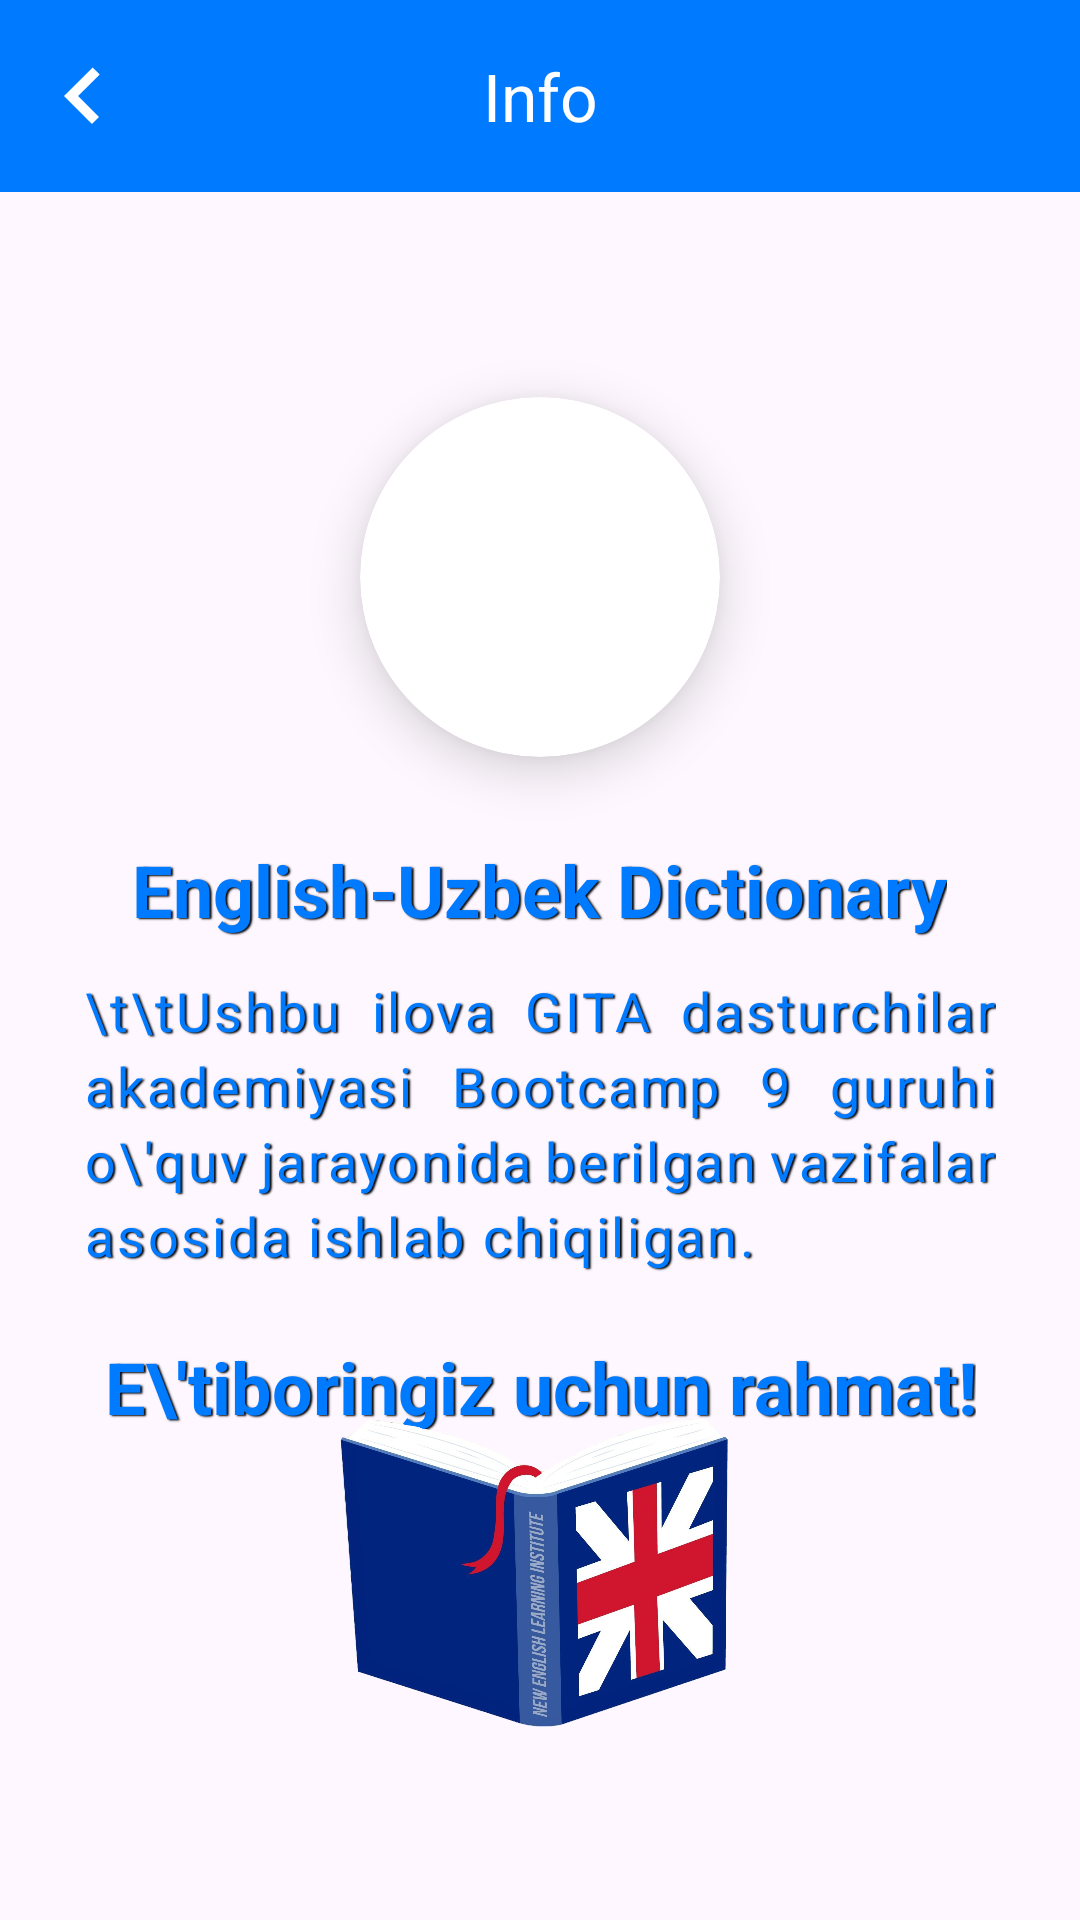

Here is an Android app screen rendered from its layout file. Give the layout XML and the strings, colors and styles it references.
<!-- AndroidManifest.xml: application theme Theme.UzEng -->
<!-- res/layout/screen_info.xml -->
<?xml version="1.0" encoding="utf-8"?>
<androidx.constraintlayout.widget.ConstraintLayout xmlns:android="http://schemas.android.com/apk/res/android"
    xmlns:app="http://schemas.android.com/apk/res-auto"
    xmlns:tools="http://schemas.android.com/tools"
    android:layout_width="match_parent"
    android:layout_height="match_parent">

    <com.google.android.material.appbar.AppBarLayout
        android:id="@+id/app_bar_layout"
        android:layout_width="match_parent"
        android:layout_height="wrap_content"
        android:backgroundTint="@color/primary"
        app:layout_constraintEnd_toEndOf="parent"
        app:layout_constraintStart_toStartOf="parent"
        app:layout_constraintTop_toTopOf="parent">

        <com.google.android.material.appbar.MaterialToolbar
            android:id="@+id/toolbar"
            android:layout_width="match_parent"
            android:layout_height="wrap_content"
            app:navigationIcon="@drawable/ic_back"
            app:title="Info"
            app:titleCentered="true"
            app:titleTextColor="@color/white" />
    </com.google.android.material.appbar.AppBarLayout>

    <androidx.cardview.widget.CardView
        android:id="@+id/card"
        android:layout_width="120dp"
        android:layout_height="120dp"
        app:cardCornerRadius="60dp"
        app:cardElevation="10dp"
        app:layout_constraintBottom_toBottomOf="parent"
        app:layout_constraintEnd_toEndOf="parent"
        app:layout_constraintStart_toStartOf="parent"
        app:layout_constraintTop_toBottomOf="@+id/app_bar_layout"
        app:layout_constraintVertical_bias="0.15">

        <androidx.appcompat.widget.AppCompatImageView
            android:layout_width="wrap_content"
            android:layout_height="wrap_content"
            android:src="@drawable/img_gita" />
    </androidx.cardview.widget.CardView>

    <androidx.appcompat.widget.LinearLayoutCompat
        android:id="@+id/linearLayout4"
        android:layout_width="match_parent"
        android:layout_height="wrap_content"
        android:orientation="vertical"
        android:padding="28dp"
        app:layout_constraintEnd_toEndOf="parent"
        app:layout_constraintStart_toStartOf="parent"
        app:layout_constraintTop_toBottomOf="@+id/card">

        <androidx.appcompat.widget.AppCompatTextView
            android:layout_width="wrap_content"
            android:layout_height="wrap_content"
            android:layout_gravity="center"
            android:layout_marginBottom="12dp"
            android:gravity="center"
            android:shadowColor="@color/black"
            android:shadowDx="2"
            android:shadowDy="1"
            android:shadowRadius="1"
            android:text="English-Uzbek Dictionary"
            android:textColor="@color/primary"
            android:textSize="24sp"
            android:textStyle="bold" />

        <androidx.appcompat.widget.AppCompatTextView
            android:layout_width="wrap_content"
            android:layout_height="wrap_content"
            android:justificationMode="inter_word"
            android:letterSpacing="0.05"
            android:lineHeight="25dp"
            android:shadowColor="@color/black"
            android:shadowDx="2"
            android:shadowDy="1"
            android:shadowRadius="1"
            android:text="\t\tUshbu ilova GITA dasturchilar akademiyasi Bootcamp 9 guruhi o\'quv jarayonida berilgan vazifalar asosida ishlab chiqiligan."
            android:textColor="@color/primary"
            android:textSize="18sp"
            tools:ignore="UnusedAttribute" />


        <androidx.appcompat.widget.AppCompatTextView
            style="@style/style_text"
            android:layout_width="wrap_content"
            android:layout_height="wrap_content"
            android:layout_gravity="center"
            android:layout_marginTop="22dp"
            android:gravity="center"
            android:shadowColor="@color/black"
            android:shadowDx="2"
            android:shadowDy="1"
            android:shadowRadius="1"
            android:text="E\'tiboringiz uchun rahmat!"
            android:textColor="@color/primary"
            android:textSize="24sp"
            android:textStyle="bold" />
    </androidx.appcompat.widget.LinearLayoutCompat>

    <androidx.appcompat.widget.AppCompatImageView
        android:layout_width="200dp"
        android:layout_height="300dp"
        android:src="@drawable/img_bk"
        app:layout_constraintBottom_toBottomOf="parent"
        app:layout_constraintEnd_toEndOf="parent"
        app:layout_constraintStart_toStartOf="parent" />
</androidx.constraintlayout.widget.ConstraintLayout>
<!-- resources referenced by this layout -->
<resources>
  <color name="black">#FF000000</color>
  <color name="primary">#007AFF</color>
  <color name="white">#FFFFFFFF</color>
  <!-- drawable ic_back (drawable) -->
  <vector xmlns:android="http://schemas.android.com/apk/res/android"
      android:width="20dp"
      android:height="20dp"
      android:viewportWidth="42"
      android:viewportHeight="42">
  
      <path
          android:fillColor="#fff"
          android:fillType="evenOdd"
          android:pathData="M27.066,1l-20.066,20.068l19.568,19.569l4.934,-4.933l-14.637,-14.636l15.135,-15.135z" />
  
  </vector>
  <!-- drawable img_bk: png bitmap (drawable, 688362 bytes) -->
  <style name="style_text">
          <item name="android:shadowColor">#CCFFFFFF</item>
          <item name="android:shadowDx">4</item>
          <item name="android:shadowDy">4</item>
          <item name="android:shadowRadius">2</item>
          <item name="android:textColor">@color/black</item>
      </style>
  <style name="Theme.UzEng" parent="Base.Theme.UzEng" />
  <style name="Base.Theme.UzEng" parent="Theme.Material3.DayNight.NoActionBar">
          
          
  
      </style>
</resources>
